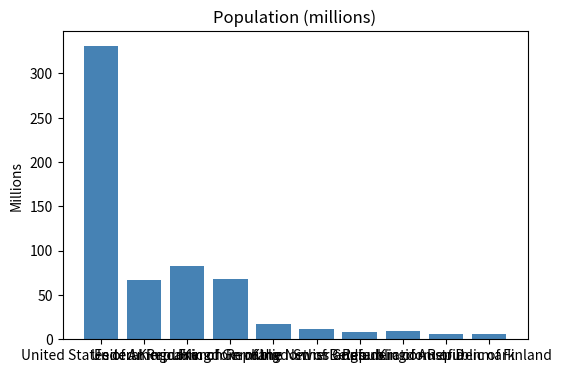

This figure's Python source:
# Bar chart with long overlapping category names
import matplotlib.pyplot as plt
countries = ["United States of America", "United Kingdom", "Federal Republic of Germany",
             "French Republic", "Kingdom of the Netherlands", "Kingdom of Belgium",
             "Swiss Confederation", "Republic of Austria", "Kingdom of Denmark", "Republic of Finland"]
values = [331, 67, 83, 68, 17.5, 11.6, 8.7, 9.0, 5.9, 5.5]
fig, ax = plt.subplots(figsize=(6, 4))
ax.bar(countries, values, color="steelblue")
ax.set_title("Population (millions)")
ax.set_ylabel("Millions")
